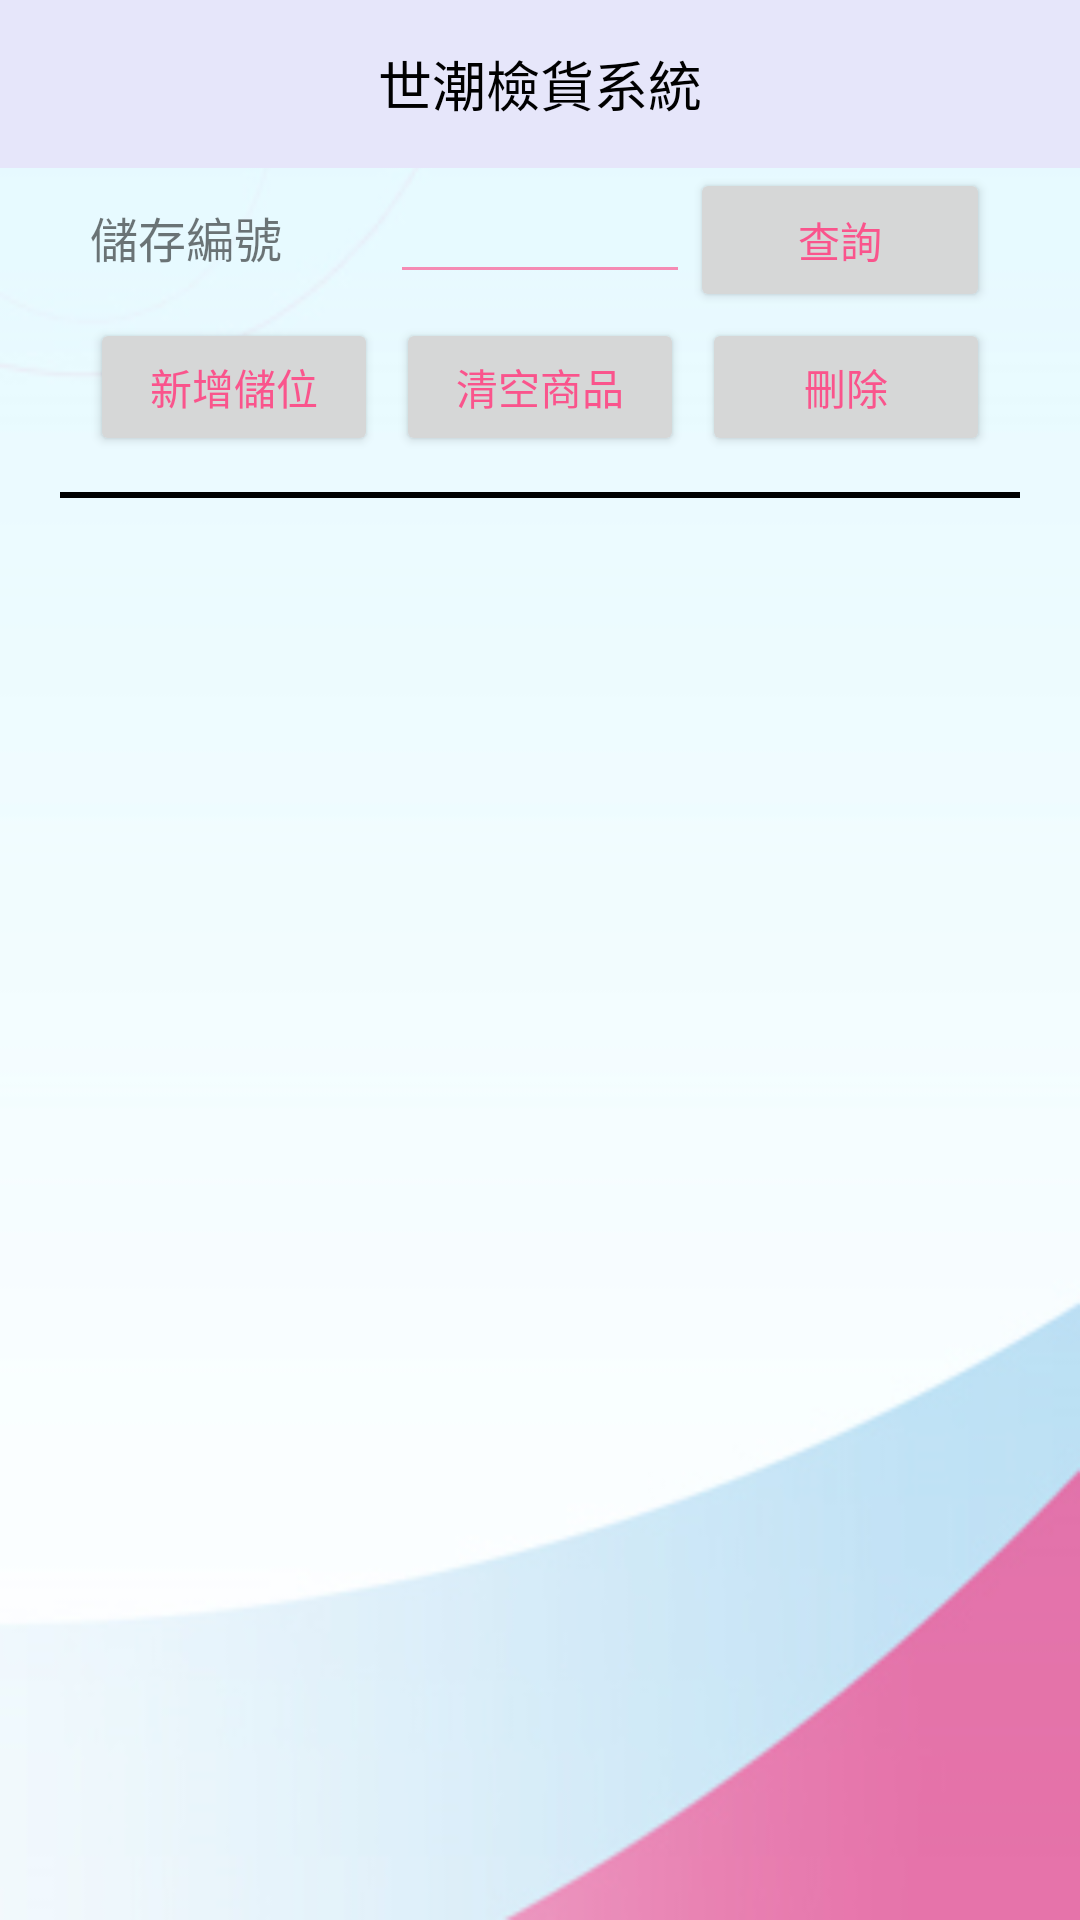

Here is an Android app screen rendered from its layout file. Give the layout XML and the strings, colors and styles it references.
<!-- AndroidManifest.xml: application theme AppTheme -->
<!-- res/layout/activity_storage.xml -->
<?xml version="1.0" encoding="utf-8"?>
<LinearLayout xmlns:android="http://schemas.android.com/apk/res/android"
    xmlns:tools="http://schemas.android.com/tools"
    android:id="@+id/activity_order"
    android:layout_width="match_parent"
    android:layout_height="match_parent"
    android:paddingBottom="0dp"
    android:paddingLeft="0dp"
    android:paddingRight="0dp"
    android:paddingTop="0dp"
    tools:context="com.example.user.demotide20.StorageActivity"
    android:focusable="true"
    android:focusableInTouchMode="true"
    android:orientation="vertical"
    android:background="@drawable/bg"
    android:weightSum="1">
    <FrameLayout android:layout_height="wrap_content"
        android:layout_width="match_parent">

        <android.support.v7.widget.Toolbar
            android:id="@+id/toolbar"
            android:layout_width="match_parent"
            android:gravity="center"
            android:background="?attr/colorPrimary"
            android:layout_height="wrap_content"
            android:minHeight="56dp"
            android:elevation="0dp">

        </android.support.v7.widget.Toolbar>

        <TextView
            android:layout_width="wrap_content"
            android:layout_height="56dp"
            android:text="世潮檢貨系統"
            android:textSize="18sp"
            android:textColor="#000000"
            android:gravity="center_horizontal|center"
            android:layout_gravity="top|center_horizontal" />

        <LinearLayout
            android:orientation="horizontal"
            android:layout_width="match_parent"
            android:layout_height="match_parent"
            android:layout_gravity="right">

            <LinearLayout
                android:orientation="horizontal"
                android:layout_width="0dp"
                android:layout_height="match_parent"
                android:layout_weight="4"></LinearLayout>

            <TextView
                android:id="@+id/textView3"
                android:layout_width="wrap_content"
                android:layout_height="56dp"
                android:layout_marginRight="10dp"
                android:layout_weight="1"
                android:gravity="right|center"
                android:textColor="#000000"
                android:textSize="14sp" />

        </LinearLayout>

    </FrameLayout>

    <LinearLayout
        android:layout_width="match_parent"
        android:layout_height="wrap_content"
        android:layout_marginLeft="30dp"
        android:layout_marginRight="30dp"
        android:orientation="horizontal">

        <TextView
            android:id="@+id/textView5"
            android:layout_width="0dp"
            android:layout_height="wrap_content"
            android:layout_weight="1"
            android:text="儲存編號"
            android:textSize="16sp" />

        <EditText
            android:id="@+id/editText5"
            android:layout_width="0dp"
            android:layout_height="wrap_content"
            android:layout_weight="1"
            android:inputType="textPersonName"
            android:singleLine="true" />

        <Button
            android:id="@+id/button5"
            android:layout_width="0dp"
            android:layout_height="wrap_content"
            android:layout_weight="1"
            android:onClick="onScr"
            android:text="查詢" />

    </LinearLayout>

    <LinearLayout
        android:id="@+id/linear"
        android:layout_width="match_parent"
        android:layout_height="50dp"
        android:layout_marginLeft="30dp"
        android:layout_marginRight="30dp"
        android:orientation="horizontal"
        android:paddingBottom="2dp"
        android:paddingTop="2dp">

        <Button
            android:id="@+id/button11"
            android:layout_width="0dp"
            android:layout_height="wrap_content"
            android:layout_weight="1"
            android:onClick="onAdd"
            android:text="新增儲位" />

        <Button
            android:id="@+id/button8"
            android:layout_width="0dp"
            android:layout_height="wrap_content"
            android:layout_marginLeft="6dp"
            android:layout_marginRight="6dp"
            android:layout_weight="1"
            android:onClick="onClear"
            android:paddingLeft="6dp"
            android:paddingRight="6dp"
            android:text="清空商品" />

        <Button
            android:id="@+id/button7"
            android:layout_width="0dp"
            android:layout_height="wrap_content"
            android:layout_weight="1"
            android:onClick="onDel"
            android:text="刪除" />

    </LinearLayout>

    <LinearLayout
        android:orientation="vertical"
        android:layout_width="match_parent"
        android:layout_height="wrap_content"
        android:layout_marginLeft="20dp"
        android:layout_marginBottom="10dp"
        android:layout_marginTop="10dp"
        android:layout_marginRight="20dp">

        <View
            android:id="@+id/view2"
            android:layout_width="fill_parent"
            android:layout_height="2dp"
            android:layout_weight="1"
            android:background="#000000" />

    </LinearLayout>

    <ScrollView
        android:layout_width="match_parent"
        android:layout_height="match_parent"
        android:layout_marginLeft="20dp"
        android:layout_marginRight="20dp"
        android:layout_weight="1">

        <LinearLayout
            android:layout_width="match_parent"
            android:layout_height="match_parent"
            android:orientation="vertical">

            <ListView
                android:id="@+id/list"
                android:layout_width="match_parent"
                android:layout_height="350dp" />
        </LinearLayout>
    </ScrollView>

</LinearLayout>
<!-- resources referenced by this layout -->
<resources>
  <!-- drawable bg: png bitmap (drawable, 25569 bytes) -->
  <style name="AppTheme" parent="Theme.AppCompat.Light.NoActionBar">
          
          <item name="colorPrimary">#E6E6FA</item>
          <item name="colorPrimaryDark">#000000</item>
          <item name="colorAccent">#000000</item>
          
          <item name="colorControlActivated">#FF4081</item>
          
          <item name="colorSwitchThumbNormal">@color/colorAccent</item>
          
          <item name="android:colorForeground">#FF4081</item>
      </style>
  <!-- not gathered from this repository: default colours our renderer supplied (Android Studio template values) -->
  <color name="colorAccent">#FF03DAC5</color>
</resources>
